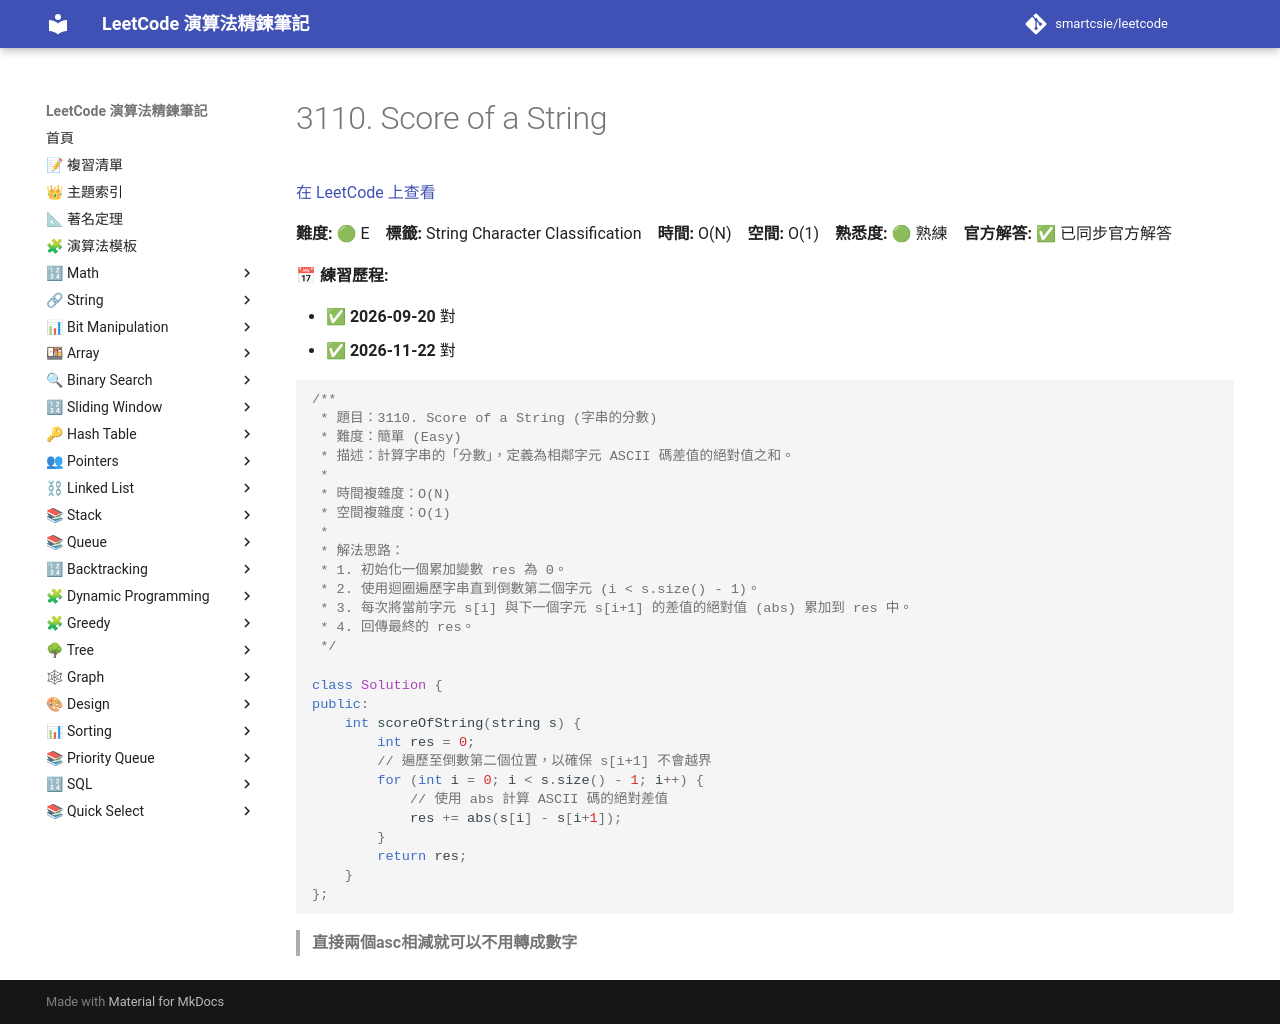

repository: smartcsie/leetcode · page: problems/3110/index.html · generator: mkdocs

# 3110. Score of a String

[在 LeetCode 上查看](https://leetcode.com/problems/score-of-a-string)

**難度:** 🟢 E　**標籤:** String Character Classification　**時間:** O(N)　**空間:** O(1)　**熟悉度:** 🟢 熟練　**官方解答:** ✅ 已同步官方解答

**📅 練習歷程:**

- ✅ **2026-09-20** 對
- ✅ **2026-11-22** 對

```cpp
/**
 * 題目：3110. Score of a String (字串的分數)
 * 難度：簡單 (Easy)
 * 描述：計算字串的「分數」，定義為相鄰字元 ASCII 碼差值的絕對值之和。
 *
 * 時間複雜度：O(N)
 * 空間複雜度：O(1)
 *
 * 解法思路：
 * 1. 初始化一個累加變數 res 為 0。
 * 2. 使用迴圈遍歷字串直到倒數第二個字元 (i < s.size() - 1)。
 * 3. 每次將當前字元 s[i] 與下一個字元 s[i+1] 的差值的絕對值 (abs) 累加到 res 中。
 * 4. 回傳最終的 res。
 */

class Solution {
public:
    int scoreOfString(string s) {
        int res = 0;
        // 遍歷至倒數第二個位置，以確保 s[i+1] 不會越界
        for (int i = 0; i < s.size() - 1; i++) {
            // 使用 abs 計算 ASCII 碼的絕對差值
            res += abs(s[i] - s[i+1]);
        }
        return res;
    }
};
```

> **直接兩個asc相減就可以不用轉成數字**<br>
